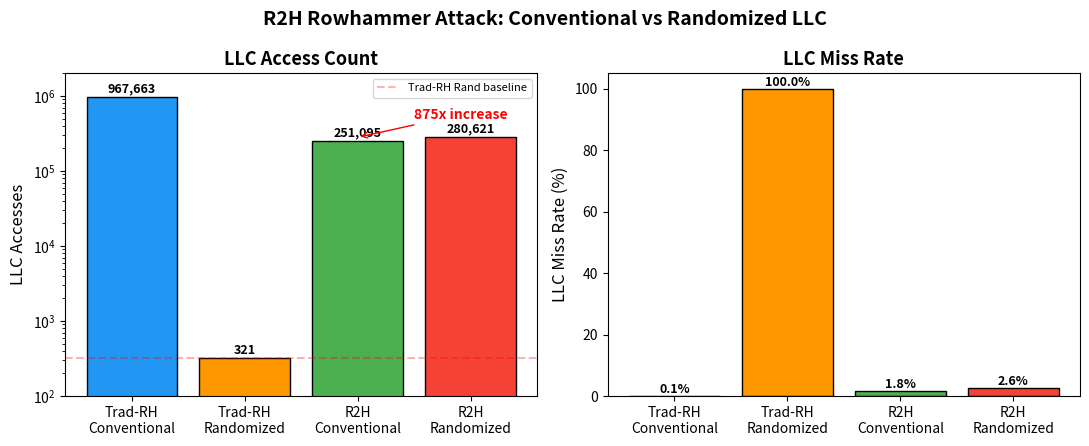

Reproduce this figure in Python. (Note: this script raises an exception after producing the figure.)
import matplotlib.pyplot as plt
import numpy as np

# Final data from ChampSim experiments
configs = ['Trad-RH\nConventional', 'Trad-RH\nRandomized', 'R2H\nConventional', 'R2H\nRandomized']
accesses = [967663, 321, 251095, 280621]
misses = [1165, 321, 4488, 7434]
miss_rates = [1165/967663*100, 100, 4488/251095*100, 7434/280621*100]

fig, (ax1, ax2) = plt.subplots(1, 2, figsize=(11, 4.5))
colors = ['#2196F3', '#FF9800', '#4CAF50', '#F44336']

# LLC Accesses
bars1 = ax1.bar(configs, accesses, color=colors, edgecolor='black')
ax1.set_ylabel('LLC Accesses', fontsize=12)
ax1.set_title('LLC Access Count', fontsize=13, fontweight='bold')
ax1.set_yscale('log')
ax1.set_ylim(100, 2000000)
for bar, val in zip(bars1, accesses):
    ax1.text(bar.get_x() + bar.get_width()/2, bar.get_height()*1.15, f'{val:,}', ha='center', fontsize=9, fontweight='bold')
ax1.axhline(y=321, color='red', linestyle='--', alpha=0.3, label='Trad-RH Rand baseline')
ax1.legend(fontsize=8)

# Annotate the key finding
ax1.annotate('875x increase', xy=(2, 280621), xytext=(2.5, 500000),
            arrowprops=dict(arrowstyle='->', color='red'), fontsize=10, color='red', fontweight='bold')

# Miss Rate
bars2 = ax2.bar(configs, miss_rates, color=colors, edgecolor='black')
ax2.set_ylabel('LLC Miss Rate (%)', fontsize=12)
ax2.set_title('LLC Miss Rate', fontsize=13, fontweight='bold')
for bar, val in zip(bars2, miss_rates):
    ax2.text(bar.get_x() + bar.get_width()/2, bar.get_height()+0.8, f'{val:.1f}%', ha='center', fontsize=9, fontweight='bold')

plt.suptitle('R2H Rowhammer Attack: Conventional vs Randomized LLC', fontsize=14, fontweight='bold')
plt.tight_layout()
plt.savefig('results/r2h_results.png', dpi=150, bbox_inches='tight')
print("Plot saved to results/r2h_results.png")
